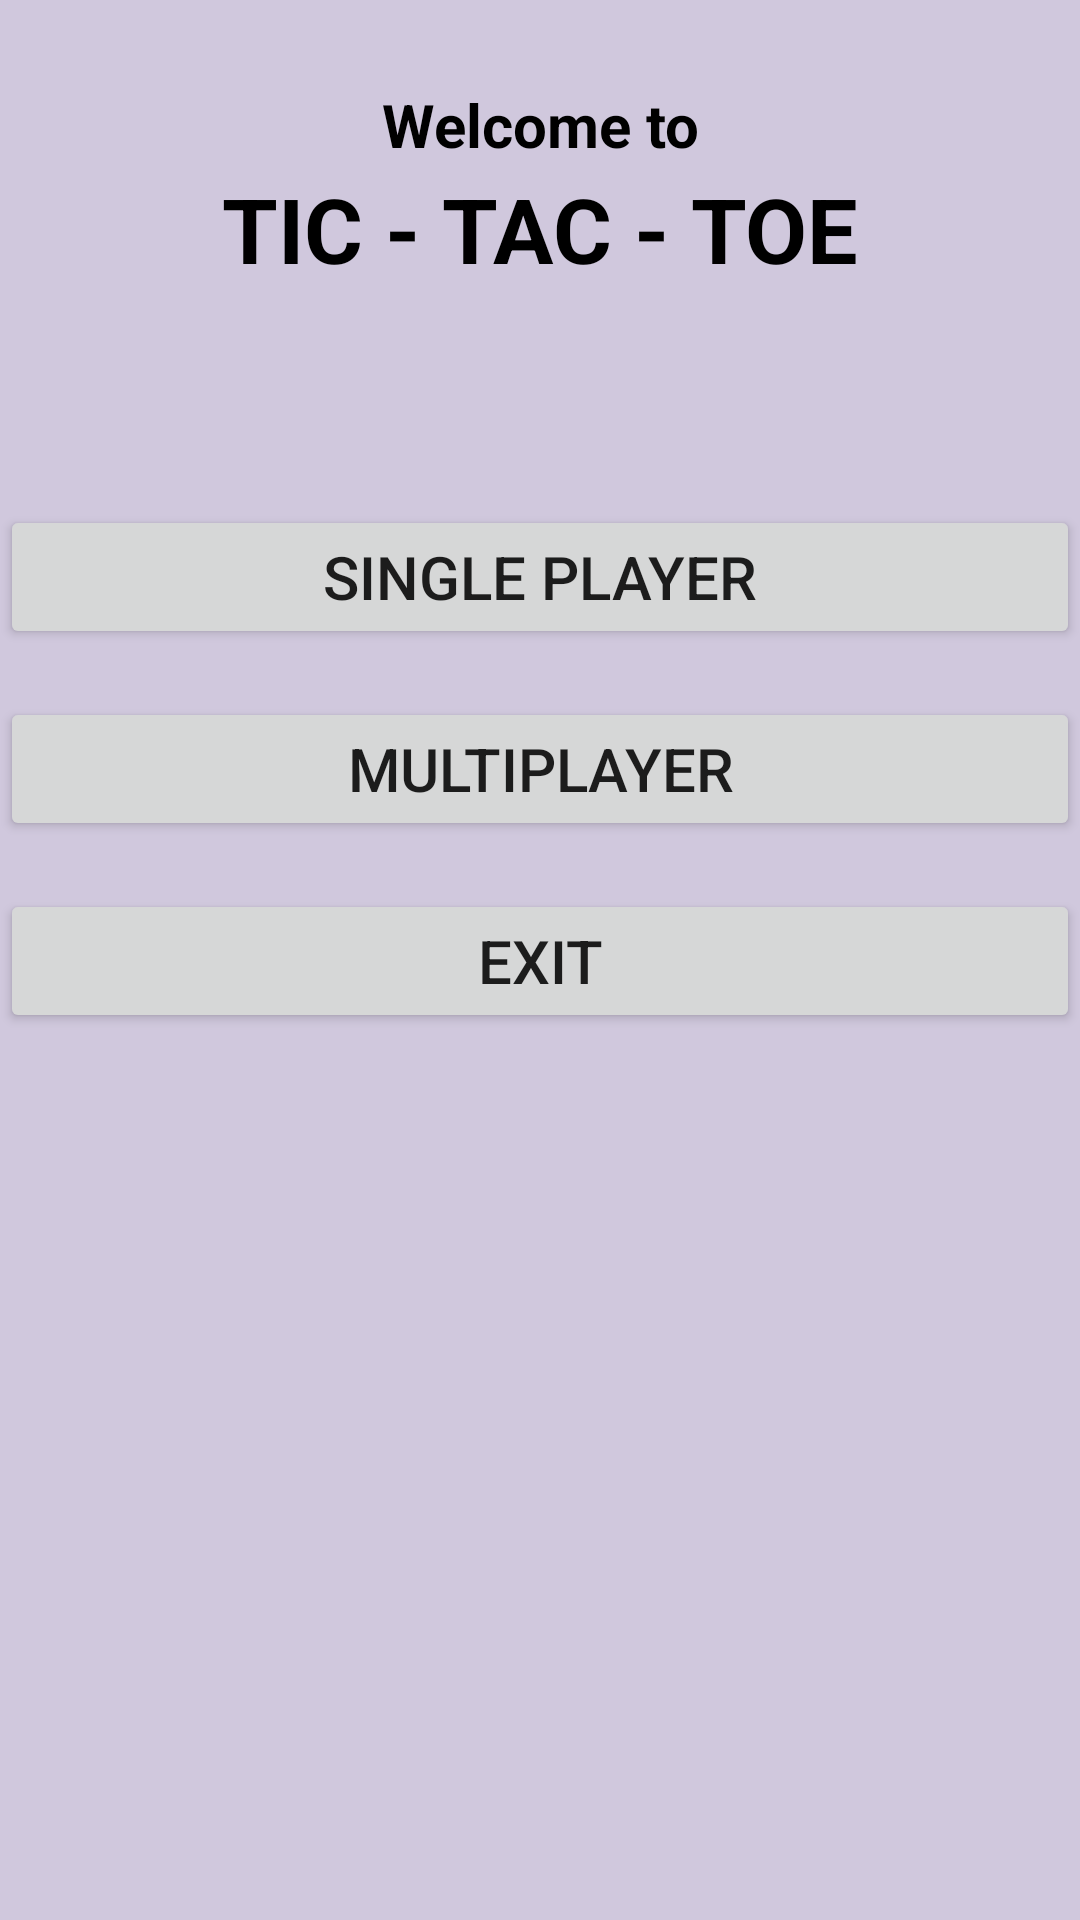

This screen was rendered from an Android layout file. Write that file and the resources it references.
<!-- AndroidManifest.xml: application theme Theme.Project1_TicTacToe -->
<!-- res/layout/start_screen.xml -->
<?xml version="1.0" encoding="utf-8"?>
<androidx.constraintlayout.widget.ConstraintLayout xmlns:android="http://schemas.android.com/apk/res/android"
    xmlns:app="http://schemas.android.com/apk/res-auto"
    android:layout_width="match_parent"
    android:layout_height="match_parent"
    android:layout_gravity="center"
    android:background="#D0C8DD">


    <TextView
        android:id="@+id/welcome"
        android:layout_width="0dp"
        android:layout_height="wrap_content"
        android:layout_marginTop="28dp"
        android:gravity="center"
        android:text="@string/welcome_to"
        android:textColor="@color/black"
        android:textSize="20sp"
        android:textStyle="bold"
        app:layout_constraintEnd_toEndOf="parent"
        app:layout_constraintHorizontal_bias="0.0"
        app:layout_constraintStart_toStartOf="parent"
        app:layout_constraintTop_toTopOf="parent" />

    <TextView
        android:id="@+id/welcome2"
        android:layout_width="0dp"
        android:layout_height="wrap_content"
        android:layout_marginTop="1dp"
        android:gravity="center"
        android:text="@string/tic_tac_toe"
        android:textColor="@color/black"
        android:textSize="30sp"
        android:textStyle="bold"
        app:layout_constraintEnd_toEndOf="parent"
        app:layout_constraintStart_toStartOf="parent"
        app:layout_constraintTop_toBottomOf="@+id/welcome" />


    <ImageView
        android:id="@+id/imageView"
        android:layout_width="wrap_content"
        android:layout_height="wrap_content"

        android:layout_marginStart="95dp"
        android:layout_marginTop="48dp"
        android:layout_marginEnd="95dp"
        android:contentDescription="@string/tic_tac_toe"
        app:layout_constraintEnd_toEndOf="parent"
        app:layout_constraintHorizontal_bias="0.666"
        app:layout_constraintStart_toStartOf="@+id/welcome2"
        app:layout_constraintTop_toBottomOf="@+id/welcome2"
        app:srcCompat="@drawable/atttictactoe" />

    <Button
        android:id="@+id/single_player"
        android:layout_width="0dp"
        android:layout_height="wrap_content"
        android:layout_marginTop="24dp"
        android:text="@string/single_player"
        android:textSize="20sp"
        app:layout_constraintEnd_toEndOf="parent"
        app:layout_constraintStart_toStartOf="parent"
        app:layout_constraintTop_toBottomOf="@+id/imageView" />


    <Button
        android:id="@+id/multi_player"
        android:layout_width="0dp"
        android:layout_height="wrap_content"
        android:layout_marginTop="16dp"
        android:text="@string/multiplayer"
        android:textSize="20sp"
        app:layout_constraintEnd_toEndOf="parent"
        app:layout_constraintHorizontal_bias="0.0"
        app:layout_constraintStart_toStartOf="parent"
        app:layout_constraintTop_toBottomOf="@+id/single_player" />

    <Button
        android:id="@+id/exit"
        android:layout_width="0dp"
        android:layout_height="wrap_content"
        android:layout_marginTop="16dp"
        android:text="@string/exit"
        android:textSize="20sp"
        app:layout_constraintEnd_toEndOf="parent"
        app:layout_constraintHorizontal_bias="0.0"
        app:layout_constraintStart_toStartOf="parent"
        app:layout_constraintTop_toBottomOf="@+id/multi_player" />

</androidx.constraintlayout.widget.ConstraintLayout>
<!-- resources referenced by this layout -->
<resources>
  <string name="exit">EXIT</string>
  <string name="multiplayer">MULTIPLAYER</string>
  <string name="single_player">SINGLE PLAYER</string>
  <string name="tic_tac_toe">TIC - TAC - TOE</string>
  <string name="welcome_to">Welcome to</string>
  <style name="Theme.Project1_TicTacToe" parent="Theme.MaterialComponents.DayNight.DarkActionBar">
          
          <item name="colorPrimary">@color/purple_500</item>
          <item name="colorPrimaryVariant">@color/purple_700</item>
          <item name="colorOnPrimary">@color/white</item>
          
          <item name="colorSecondary">@color/teal_200</item>
          <item name="colorSecondaryVariant">@color/teal_700</item>
          <item name="colorOnSecondary">@color/black</item>
          
          <item name="android:statusBarColor" tools:targetApi="l">?attr/colorPrimaryVariant</item>
          
      </style>
  <!-- not gathered from this repository: default colours our renderer supplied (Android Studio template values) -->
  <color name="purple_500">#FF6200EE</color>
  <color name="purple_700">#FF3700B3</color>
  <color name="teal_200">#FF03DAC5</color>
  <color name="teal_700">#FF018786</color>
  <color name="black">#FF000000</color>
  <color name="white">#FFFFFFFF</color>
</resources>
